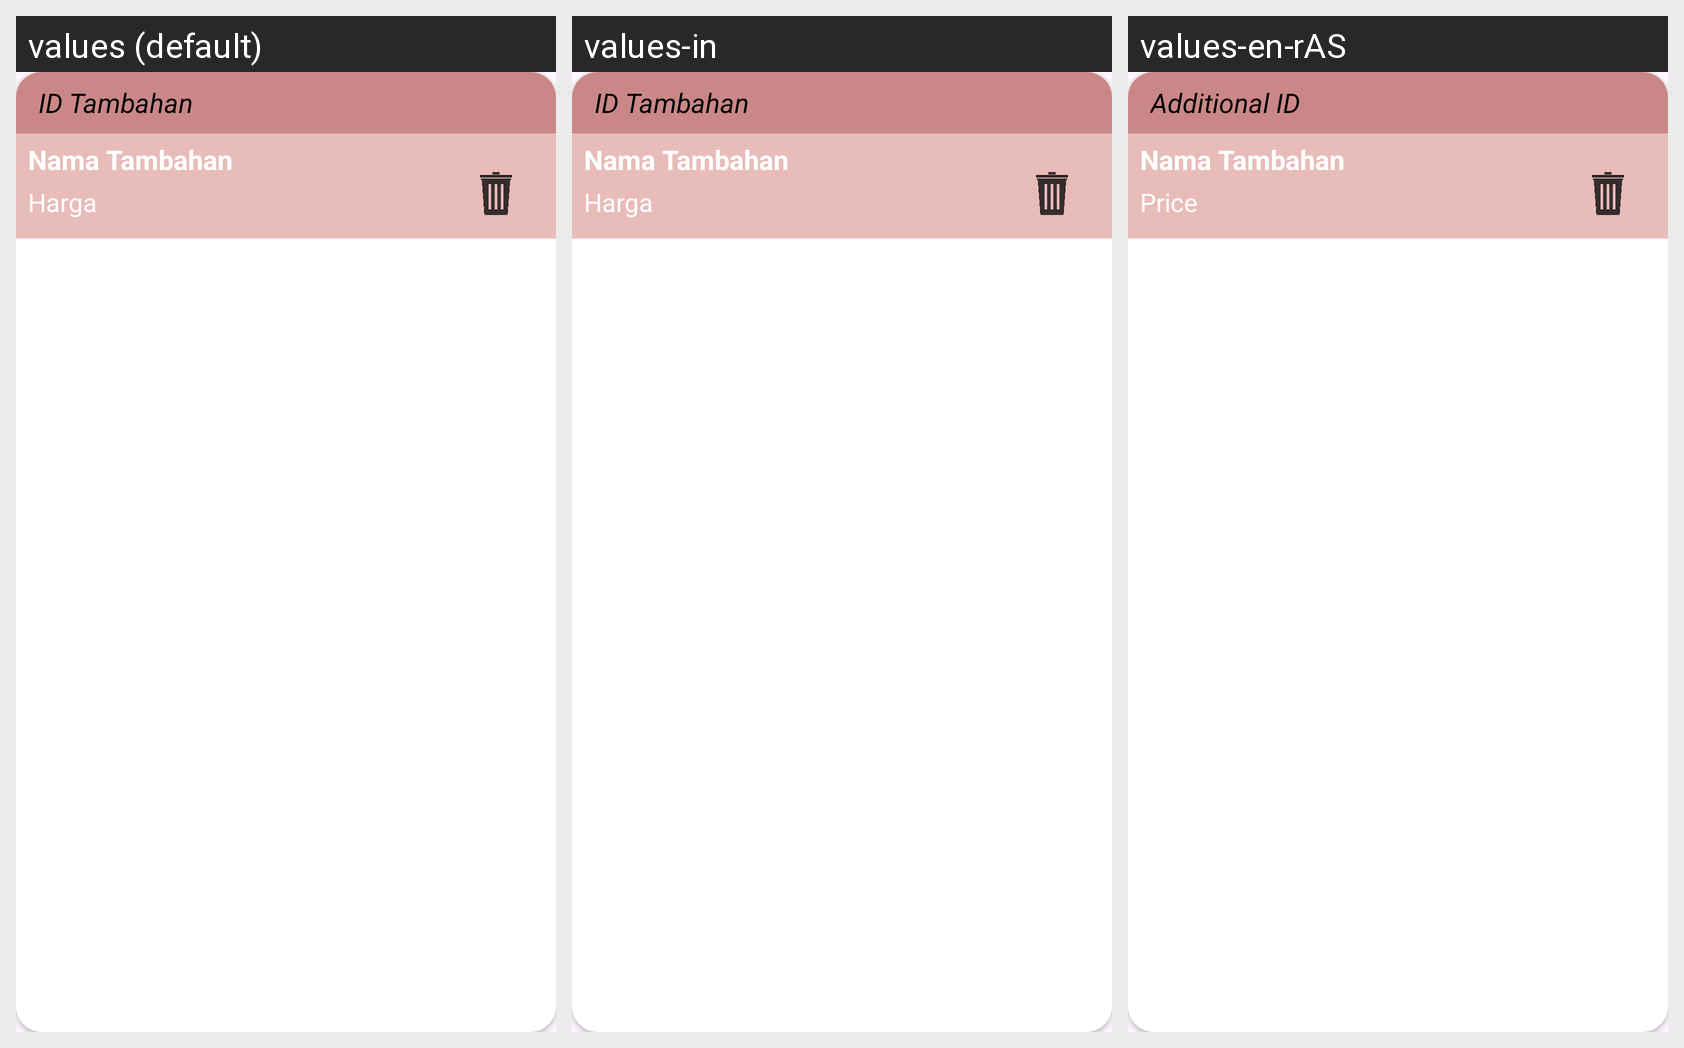

The Android screen above is rendered under several locales of the same app. Produce the string resources it draws, with the default and per-locale values.
Android screen res/layout/card_pilih_tambahan.xml rendered under 3 locales, left to right: values (default), values-in, values-en-rAS. Device: Nexus 5 (rendered at 1080×1920; each locale shown at half size, 540×960, under a caption strip naming it); theme Theme.Laundry.
Strings drawn on this screen, with the default value and each locale's value (text and hints the layout hard-codes, and strings that could not be matched under every locale, appear in the picture but are not listed):

IDTambahan
  values: ID Tambahan
  values-in: ID Tambahan
  values-en-rAS: Additional ID

Tv_Harga
  values: Harga
  values-in: Harga
  values-en-rAS: Price
